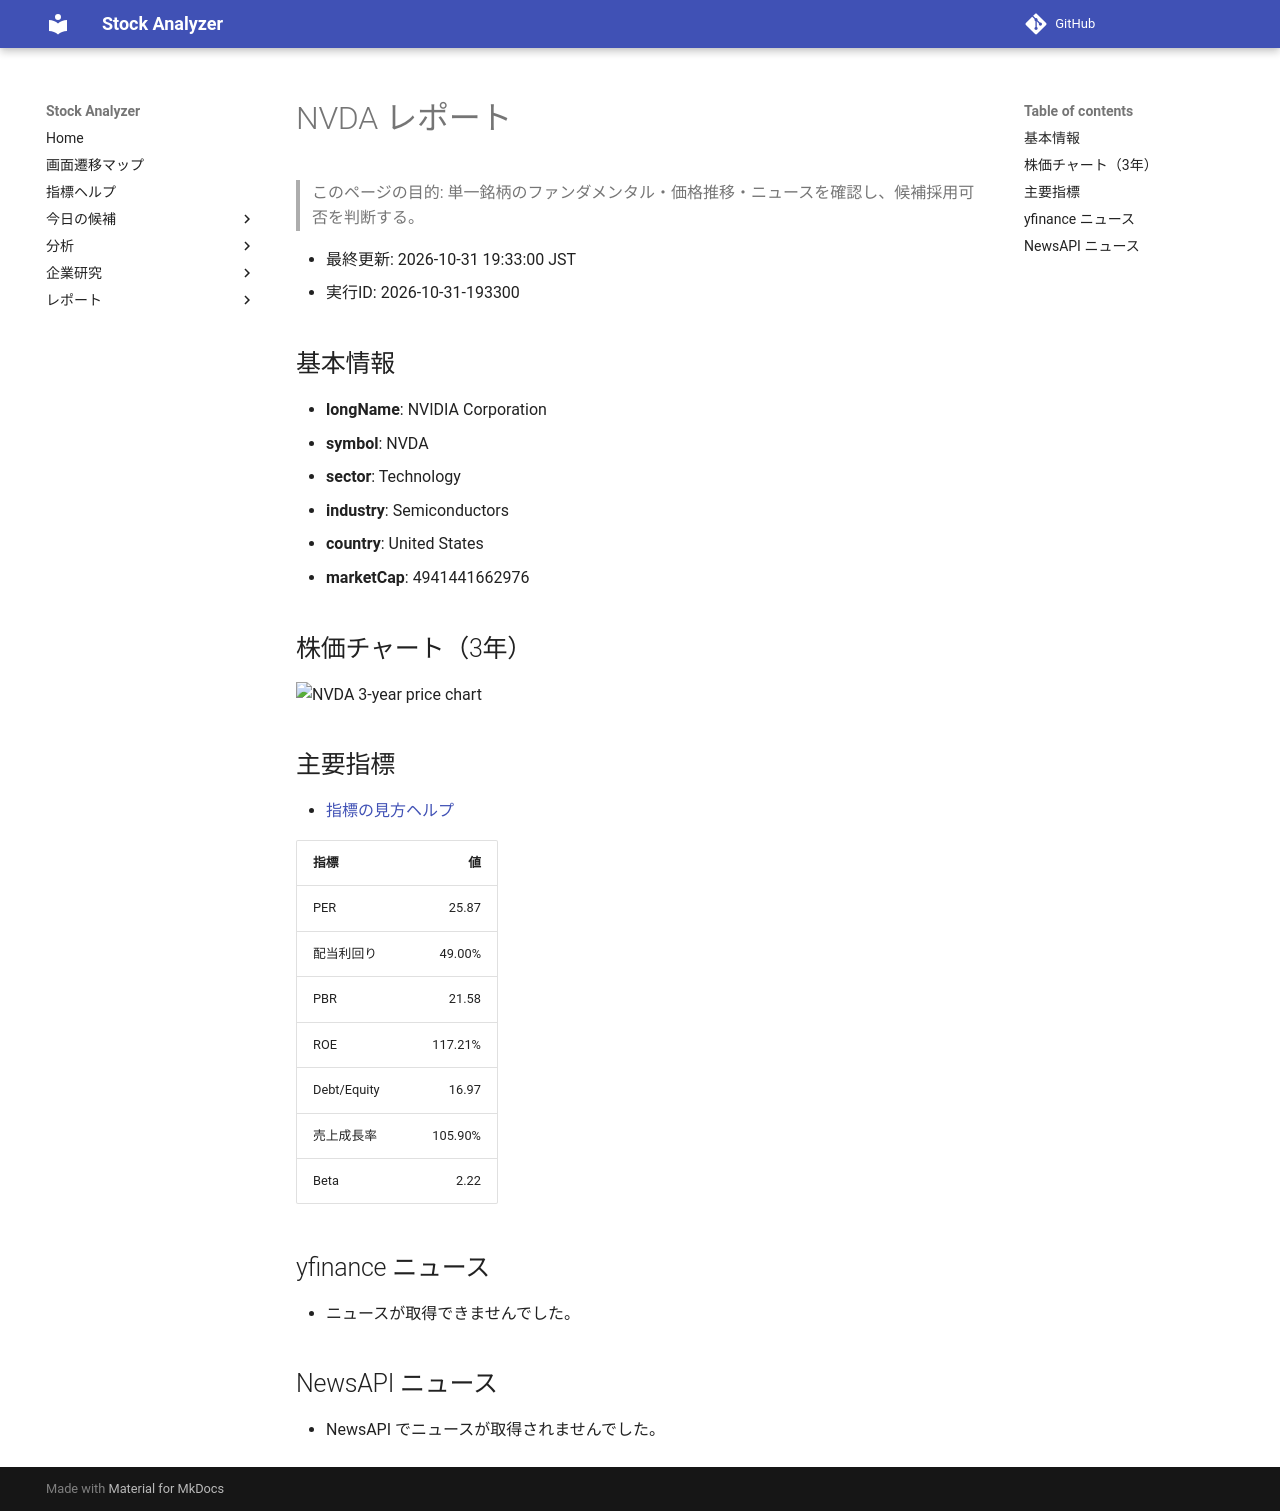

repository: Yumi-note/Making-APP · page: reports/2026-10-31/193300/NVDA/index.html · generator: mkdocs

# NVDA レポート

> このページの目的: 単一銘柄のファンダメンタル・価格推移・ニュースを確認し、候補採用可否を判断する。

- 最終更新: 2026-10-31 19:33:00 JST
- 実行ID: 2026-10-31-193300

## 基本情報

- **longName**: NVIDIA Corporation
- **symbol**: NVDA
- **sector**: Technology
- **industry**: Semiconductors
- **country**: United States
- **marketCap**: 4941441662976

## 株価チャート（3年）

![NVDA 3-year price chart](NVDA_3y.png)

## 主要指標

- [指標の見方ヘルプ](../../../../indicators.md)

| 指標 | 値 |
|---|---:|
| PER | 25.87 |
| 配当利回り | 49.00% |
| PBR | 21.58 |
| ROE | 117.21% |
| Debt/Equity | 16.97 |
| 売上成長率 | 105.90% |
| Beta | 2.22 |

## yfinance ニュース

- ニュースが取得できませんでした。

## NewsAPI ニュース

- NewsAPI でニュースが取得されませんでした。
